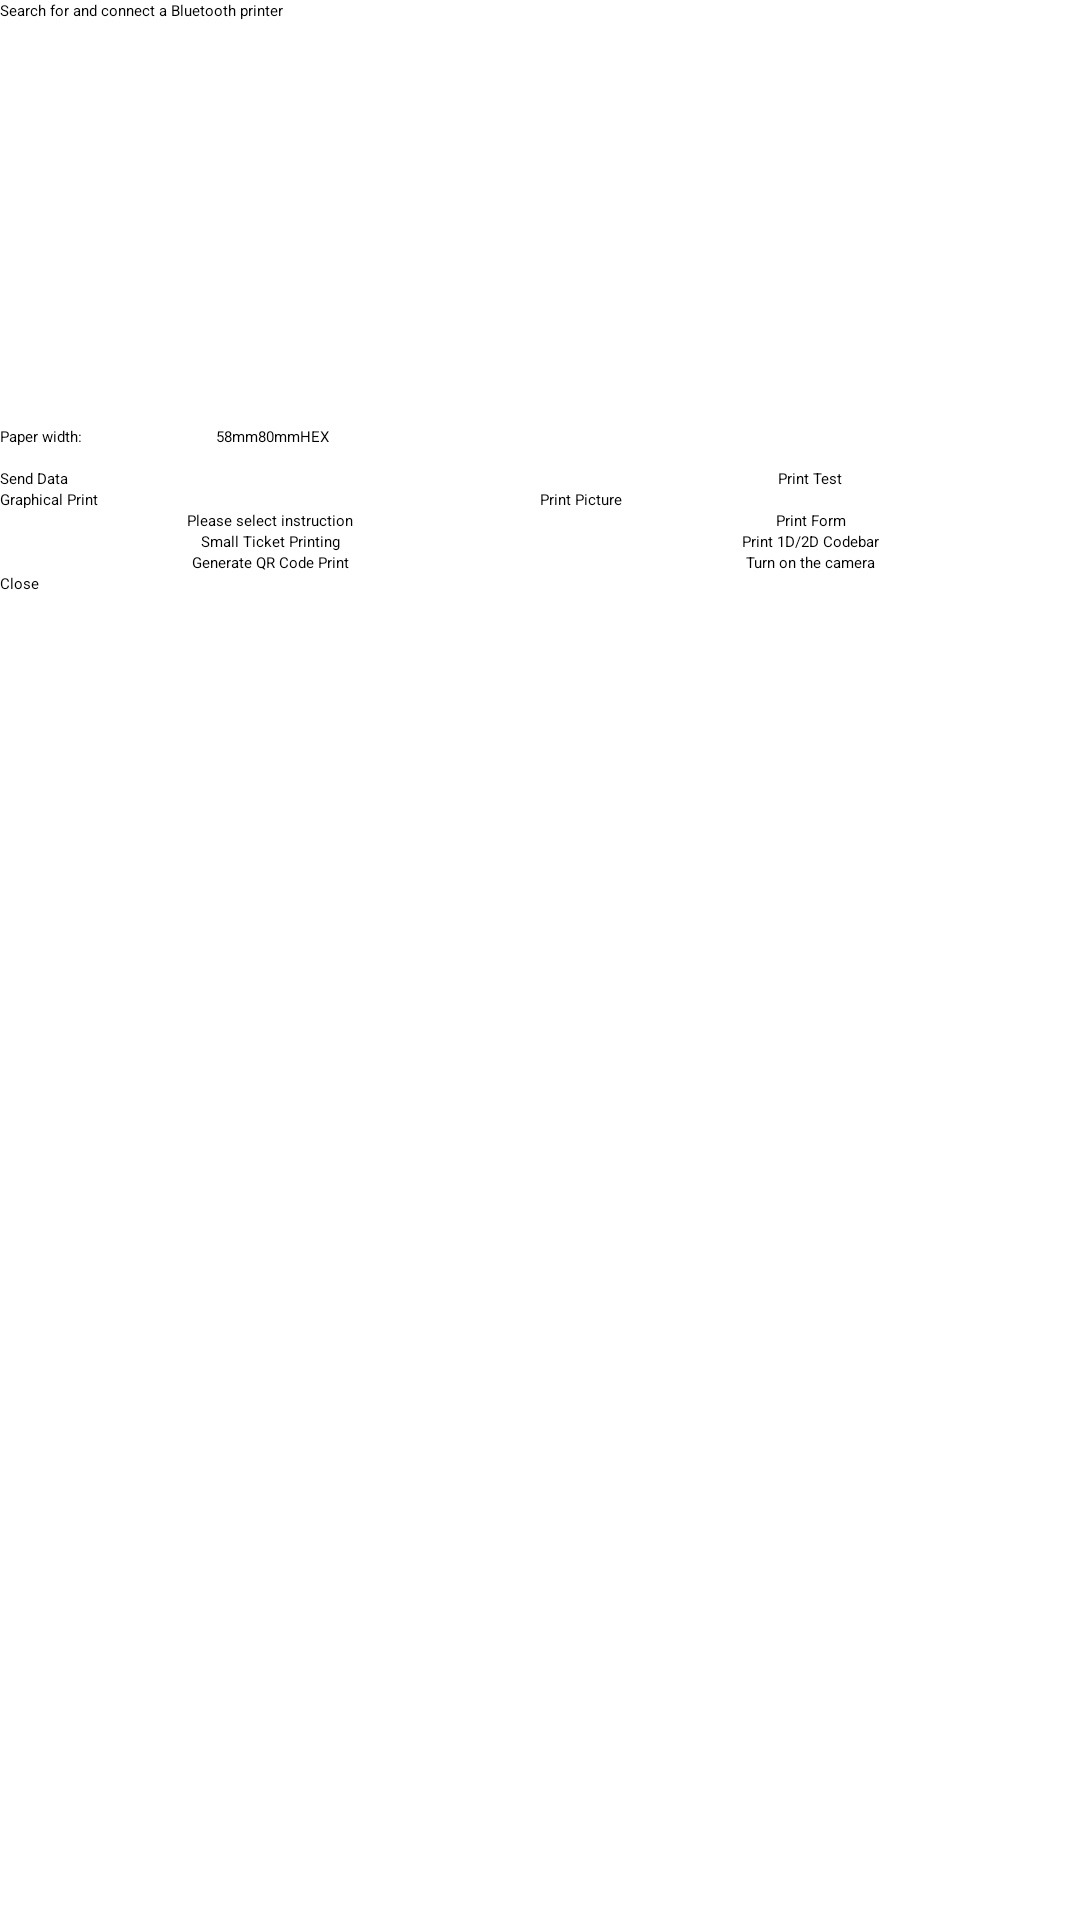

Here is an Android app screen rendered from its layout file. Give the layout XML and the strings, colors and styles it references.
<!-- AndroidManifest.xml: activity theme AppTheme -->
<!-- res/layout/activity_main.xml -->
<?xml version="1.0" encoding="utf-8"?>
<LinearLayout xmlns:android="http://schemas.android.com/apk/res/android"
    android:layout_height="wrap_content"
    android:orientation="vertical"
    android:layout_width="match_parent">
<ScrollView
    android:layout_width="match_parent"
    android:layout_height="match_parent">
    <LinearLayout
        android:orientation="vertical"
        android:layout_width="match_parent"
        android:layout_height="match_parent">
    <Button
        android:id="@+id/button_scan"
        android:layout_width="match_parent"
        android:layout_height="wrap_content"
        android:text="@string/connect"
        />

    <EditText
        android:id="@+id/edit_text_out"
        android:layout_width="match_parent"
        android:layout_height="135dp"
        android:gravity="center_vertical|top"
        android:text="@string/txt_content"
        android:textSize="18sp"
        android:hint="@string/input">
    </EditText>

    <LinearLayout
        android:layout_width="wrap_content"
        android:layout_height="wrap_content"
        android:orientation="horizontal">

        <TextView
            android:id="@+id/prueba"
            android:layout_width="72dp"
            android:layout_height="wrap_content"
            android:text="@string/choose_paper_width">
        </TextView>

        <RadioButton
            android:id="@+id/width_58mm"
            android:layout_width="0dp"
            android:layout_height="wrap_content"
            android:checked="true"
            android:text="@string/width1"
            android:layout_weight="0.3"/>

        <RadioButton
            android:id="@+id/width_80mm"
            android:layout_width="wrap_content"
            android:layout_height="wrap_content"
            android:text="@string/width2" />

        <CheckBox
            android:id="@+id/checkBoxHEX"
            android:layout_width="wrap_content"
            android:layout_height="wrap_content"
            android:text="@string/printhex" />

    </LinearLayout>

    <LinearLayout
        android:layout_width="wrap_content"
        android:layout_height="wrap_content"
        android:orientation="horizontal">

        <TextView
            android:layout_width="72dp"
            android:layout_height="wrap_content"
            android:text="@string/choose_printcoding">
        </TextView>

        <RadioGroup
            android:id="@+id/radioGroupPaperSize"
            android:layout_width="wrap_content"
            android:layout_height="wrap_content"
            android:orientation="horizontal">

            <RadioButton
                android:id="@+id/gbk12"
                android:layout_width="0dp"
                android:layout_height="wrap_content"
                android:checked="true"
                android:text="@string/gbk12"
                android:layout_weight="0.3"
                android:layout_marginTop="-8dip"/>

            <RadioButton
                android:id="@+id/big5"
                android:layout_width="wrap_content"
                android:layout_height="wrap_content"
                android:text="@string/big5"
                android:layout_marginTop="-8dip"/>

            <RadioButton
                android:id="@+id/thai"
                android:layout_width="wrap_content"
                android:layout_height="wrap_content"
                android:text="@string/thai"
                android:layout_marginTop="-8dip"/>

            <RadioButton
                android:id="@+id/kor"
                android:layout_width="wrap_content"
                android:layout_height="wrap_content"
                android:text="@string/kor"
                android:layout_marginTop="-8dip"/>

        </RadioGroup>
    </LinearLayout>

    <LinearLayout
        android:layout_width="match_parent"
        android:layout_height="wrap_content"
        android:orientation="horizontal"
        android:gravity="center">

        <Button
            android:id="@+id/Send_Button"
            android:layout_width="match_parent"
            android:layout_height="wrap_content"
            android:layout_gravity="center"
            android:text="@string/btnSend"
            android:layout_weight="1.0">
        </Button>
        <Button
            android:id="@+id/btn_test"
            android:layout_width="match_parent"
            android:layout_height="wrap_content"
            android:text="@string/btn_test"
            android:layout_weight="1.0"
            android:gravity="center">
        </Button>
    </LinearLayout>

    <LinearLayout
        android:layout_width="match_parent"
        android:layout_height="wrap_content"
        android:orientation="horizontal"
        android:gravity="center">
        <Button
            android:id="@+id/btn_printpicture"
            android:layout_width="match_parent"
            android:layout_height="wrap_content"
            android:layout_gravity="center"
            android:text="@string/printpicture"
            android:layout_weight="1.0">
        </Button>

        <Button
            android:id="@+id/btn_prtbmp"
            android:layout_width="match_parent"
            android:layout_height="wrap_content"
            android:text="@string/btn_prtbmp"
            android:layout_weight="1">
        </Button>

    </LinearLayout>

    <LinearLayout
        android:layout_width="match_parent"
        android:layout_height="wrap_content"
        android:orientation="horizontal"
        android:gravity="center">

        <Button
            android:id="@+id/btn_prtcommand"
            android:layout_width="match_parent"
            android:layout_height="wrap_content"
            android:text="@string/chosecommand"
            android:layout_weight="1.0"
            android:gravity="center">
        </Button>

        <Button
            android:id="@+id/btn_prttable"
            android:layout_width="match_parent"
            android:layout_height="wrap_content"
            android:text="@string/btn_prttable"
            android:layout_weight="1.0"
            android:gravity="center">
        </Button>

    </LinearLayout>

    <LinearLayout
        android:layout_width="match_parent"
        android:layout_height="wrap_content"
        android:orientation="horizontal"
        android:gravity="center">

        <Button
            android:id="@+id/btn_prtsma"
            android:layout_width="match_parent"
            android:layout_height="wrap_content"
            android:text="@string/Smallticketprinting"
            android:layout_weight="1.0"
            android:gravity="center">
        </Button>

        <Button
            android:id="@+id/btn_prtbarcode"
            android:layout_width="match_parent"
            android:layout_height="wrap_content"
            android:text="@string/btn_prtcode"
            android:layout_weight="1.0"
            android:gravity="center">
        </Button>

    </LinearLayout>
    <ScrollView
        android:layout_width="match_parent"
        android:layout_height="match_parent"
        android:gravity="center_vertical"
        android:orientation="vertical" >

        <LinearLayout
            android:layout_width="match_parent"
            android:layout_height="wrap_content"
            android:orientation="horizontal"
            android:gravity="center">

            <Button
                android:id="@+id/btn_scqr"
                android:layout_width="match_parent"
                android:layout_height="wrap_content"
                android:text="@string/btn_scqr"
                android:layout_weight="1.0"
                android:gravity="center">
            </Button>

            <Button
                android:id="@+id/btn_dyca"
                android:layout_width="match_parent"
                android:layout_height="wrap_content"
                android:text="@string/btn_dyca"
                android:layout_weight="1.0"
                android:gravity="center">
            </Button>

        </LinearLayout>
    </ScrollView>
    <Button
        android:id="@+id/btn_close"
        android:layout_width="match_parent"
        android:layout_height="wrap_content"
        android:text="@string/btnClose"/>

    <ImageView
        android:id="@+id/imageViewPictureUSB"
        android:layout_width="match_parent"
        android:layout_height="wrap_content"
        android:maxHeight="1920dp"
        android:maxWidth="1080dp"
        android:contentDescription="@string/contentdescription" />
    </LinearLayout>
</ScrollView>
</LinearLayout>
<!-- resources referenced by this layout -->
<resources>
  <string name="Smallticketprinting">Small Ticket Printing</string>
  <string name="big5">BIG5</string>
  <string name="btnClose">Close</string>
  <string name="btnSend">Send Data</string>
  <string name="btn_dyca">Turn on the camera</string>
  <string name="btn_prtbmp">Print Picture</string>
  <string name="btn_prtcode">Print 1D/2D Codebar</string>
  <string name="btn_prttable">Print Form</string>
  <string name="btn_scqr">Generate QR Code Print</string>
  <string name="btn_test">Print Test</string>
  <string name="choose_paper_width">Paper width:</string>
  <string name="choose_printcoding" />
  <string name="chosecommand">Please select instruction</string>
  <string name="connect">Search for and connect a Bluetooth printer</string>
  <string name="contentdescription" />
  <string name="gbk12">Simplified</string>
  <string name="input">Please enter a print!</string>
  <string name="kor">Korean</string>
  <string name="printhex">HEX</string>
  <string name="printpicture">Graphical Print</string>
  <string name="thai">Thai</string>
  <string name="txt_content">""</string>
  <string name="width1">58mm</string>
  <string name="width2">80mm</string>
  <style name="AppTheme" parent="android:ThemeOverlay.Material.Dark.ActionBar">
          
          <item name="android:colorPrimary">@color/colorPrimary</item>
          <item name="android:colorPrimaryDark">@color/colorPrimaryDark</item>
          <item name="android:colorAccent">@color/colorAccent</item>
          <item name="android:windowNoTitle">true</item>
      </style>
  <!-- not gathered from this repository: default colours our renderer supplied (Android Studio template values) -->
  <color name="colorPrimary">#FF6200EE</color>
  <color name="colorPrimaryDark">#FF3700B3</color>
  <color name="colorAccent">#FF03DAC5</color>
</resources>
